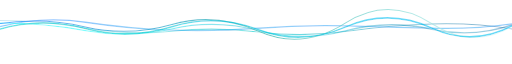
t = 0.00 s
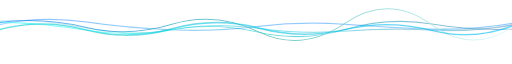
t = 1.19 s
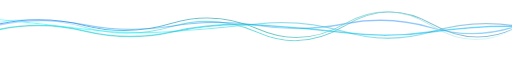
t = 3.57 s
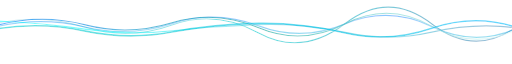
t = 4.76 s
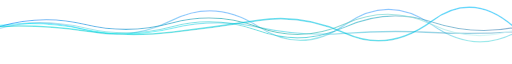
t = 7.14 s
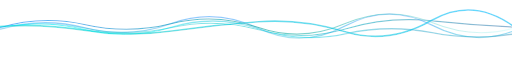
t = 8.34 s

The animated SVG that drew these frames (rendered in a browser with its animation timeline set to each time). Animation: 5 SMIL elements (animate=5); frames cover the first 8.34 s, repeats indefinitely.

<svg xmlns="http://www.w3.org/2000/svg" xmlns:xlink="http://www.w3.org/1999/xlink" style="margin: auto; background: rgba(255, 255, 255,0); display: block; z-index: 1; position: relative; shape-rendering: auto;" width="1950" height="200" preserveAspectRatio="xMidYMid" viewBox="0 0 1950 200">
          <g transform="">
            <defs>
    <linearGradient id="blueGradient1" x1="0" x2="1" y1="0" y2="0">
      <stop stop-color="#ADD8E6" offset="0"></stop> <!-- Light Blue -->
      <stop stop-color="#00CED1" offset="0.5"></stop> <!-- Dark Turquoise -->
      <stop stop-color="#4682B4" offset="1"></stop> <!-- Steel Blue -->
    </linearGradient>
    <linearGradient id="blueGradient2" x1="0" x2="0" y1="0" y2="1">
      <stop stop-color="#B0E0E6" offset="0"></stop> <!-- Powder Blue -->
      <stop stop-color="#40E0D0" offset="0.5"></stop> <!-- Turquoise -->
      <stop stop-color="#1E90FF" offset="1"></stop> <!-- Dodger Blue -->
    </linearGradient>
    <linearGradient id="blueGradient3" x1="0" x2="1" y1="0" y2="1">
      <stop stop-color="#7FFFD4" offset="0"></stop> <!-- Aquamarine -->
      <stop stop-color="#00FFFF" offset="0.5"></stop> <!-- Aqua -->
      <stop stop-color="#4682B4" offset="1"></stop> <!-- Steel Blue -->
    </linearGradient>
    <linearGradient id="blueGradient4" x1="1" x2="0" y1="0" y2="0">
      <stop stop-color="#E0FFFF" offset="0"></stop> <!-- Light Cyan -->
      <stop stop-color="#20B2AA" offset="0.5"></stop> <!-- Light Sea Green -->
      <stop stop-color="#1E90FF" offset="1"></stop> <!-- Dodger Blue -->
    </linearGradient>
    <linearGradient id="blueGradient5" x1="1" x2="0" y1="1" y2="0">
      <stop stop-color="#00BFFF" offset="0"></stop> <!-- Deep Sky Blue -->
      <stop stop-color="#00CED1" offset="0.5"></stop> <!-- Dark Turquoise -->
      <stop stop-color="#00FFFF" offset="1"></stop> <!-- Deep Sky Blue -->
    </linearGradient>
    <filter id="white-shadow" x="-20%" y="-20%" width="140%" height="140%"> 
      <feDropShadow dx="2" dy="-3" stdDeviation="1" flood-color="rgba(255, 255, 255, 0.4)" />
    </filter>
            </defs>
            <path transform="scale(1, -1) translate(-5, -300)" d="M 0 240 L 0 241.915 Q 165 249.725 330 215.673 T 660 208.18 T 990 199.055 T 1320 208.65 T 1650 230.303 T 1980 211.464 L 1980 0 Z" stroke="url(#blueGradient1)" stroke-width="4" fill="none" opacity="0.6" filter="url(#white-shadow)">
              <animate attributeName="d" dur="14.285714285714285s" repeatCount="indefinite" keyTimes="0;0.333;0.667;1" calcmod="spline" keySplines="0.2 0 0.2 1;0.2 0 0.2 1;0.2 0 0.2 1" begin="0s" values="M0 0L 0 243.84212793573954Q 165 244.198481323735  330 214.97043919697492T 660 203.02580743298734T 990 199.82321083516976T 1320 201.96793159645011T 1650 230.24393184683908T 1980 207.67099842439933L 1980 0 Z;M0 0L 0 235.0618328876254Q 165 269.3721943745703  330 218.17211425063454T 660 226.50305342938853T 990 196.3260923575501T 1320 232.4077939064989T 1650 230.51147502836807T 1980 224.94661631212443L 1980 0 Z;M0 0L 0 205.27226479494266Q 165 240.5155728470433  330 212.79915181526675T 660 213.58512293669696T 990 212.32102514981105T 1320 204.89820182351832T 1650 246.2686309045961T 1980 215.49084241837852L 1980 0 Z;M0 0L 0 243.84212793573954Q 165 244.198481323735  330 214.97043919697492T 660 203.02580743298734T 990 199.82321083516976T 1320 201.96793159645011T 1650 230.24393184683908T 1980 207.67099842439933L 1980 0 Z"></animate>
            </path>
            <path transform="scale(1, -1) translate(-5, -300)" d="M 0 220 L 0 227.032 Q 165 252.125 330 238.153 T 660 207.735 T 990 220.548 T 1320 228.142 T 1650 211.542 T 1980 236.441 L 1980 0 Z" stroke="url(#blueGradient2)" stroke-width="5" fill="none" opacity="0.5" filter="url(#white-shadow)">
              <animate attributeName="d" dur="14.285714285714285s" repeatCount="indefinite" keyTimes="0;0.333;0.667;1" calcmod="spline" keySplines="0.2 0 0.2 1;0.2 0 0.2 1;0.2 0 0.2 1" begin="-2.8571428571428568s" values="M0 0L 0 198.91548309391138Q 165 261.3922476818655  330 234.30112068896972T 660 204.3221098374849T 990 197.40719560146192T 1320 210.24404882431836T 1650 221.90110529290098T 1980 229.98865514501918L 1980 0 Z;M0 0L 0 233.19830897370343Q 165 262.28508633762743  330 238.99758623407547T 660 208.4840242477092T 990 225.62292636527536T 1320 232.06758779859936T 1650 209.26990298551567T 1980 237.85581571111973L 1980 0 Z;M0 0L 0 214.6550175761586Q 165 255.77933395353938  330 205.58046331850787T 660 248.3458831575966T 990 222.1831187074748T 1320 230.19035948492177T 1650 228.0683781289646T 1980 201.17251667905413L 1980 0 Z;M0 0L 0 198.91548309391138Q 165 261.3922476818655  330 234.30112068896972T 660 204.3221098374849T 990 197.40719560146192T 1320 210.24404882431836T 1650 221.90110529290098T 1980 229.98865514501918L 1980 0 Z"></animate>
            </path>
            <path transform="scale(1, -1) translate(-5, -300)" d="M 0 230 L 0 237.421 Q 165 234.24 330 206.641 T 660 208.817 T 990 212.796 T 1320 203.256 T 1650 207.638 T 1980 231.557 L 1980 0 Z" stroke="url(#blueGradient3)" stroke-width="5" fill="none" opacity="0.5" filter="url(#white-shadow)">
              <animate attributeName="d" dur="14.285714285714285s" repeatCount="indefinite" keyTimes="0;0.333;0.667;1" calcmod="spline" keySplines="0.2 0 0.2 1;0.2 0 0.2 1;0.2 0 0.2 1" begin="-5.7142857142857135s" values="M0 0L 0 215.16905431144298Q 165 249.14013005538385  330 208.41012606073144T 660 219.40030814888186T 990 211.27085687418423T 1320 192.61204273811109T 1650 197.1885193400654T 1980 194.1286625359876L 1980 0 Z;M0 0L 0 229.8226321403231Q 165 236.19867929760932  330 203.52409441404166T 660 214.7170706299125T 990 198.3572922664371T 1320 205.71937345561807T 1650 212.78814530052776T 1980 239.82308226121222L 1980 0 Z;M0 0L 0 247.9361109368723Q 165 231.5303336771614  330 210.95445598569952T 660 200.65096582892625T 990 232.7786653161789T 1320 199.8474501390285T 1650 200.50986927760832T 1980 220.1168133404018L 1980 0 Z;M0 0L 0 215.16905431144298Q 165 249.14013005538385  330 208.41012606073144T 660 219.40030814888186T 990 211.27085687418423T 1320 192.61204273811109T 1650 197.1885193400654T 1980 194.1286625359876L 1980 0 Z"></animate>
            </path>
            <path transform="scale(1, -1) translate(-5, -300)" d="M 0 230 L 0 256.55 Q 165 236.696 330 217.771 T 660 229.085 T 990 199.848 T 1320 234.073 T 1650 227.095 T 1980 237.087 L 1980 0 Z" stroke="url(#blueGradient4)" stroke-width="4" fill="none" opacity="0.7" filter="url(#white-shadow)">
              <animate attributeName="d" dur="14.285714285714285s" repeatCount="indefinite" keyTimes="0;0.333;0.667;1" calcmod="spline" keySplines="0.2 0 0.2 1;0.2 0 0.2 1;0.2 0 0.2 1" begin="-8.571428571428571s" values="M0 0L 0 224.7037505439761Q 165 272.6930353316019  330 229.55156582258994T 660 236.61065365348014T 990 219.91504503660167T 1320 230.31466475967437T 1650 220.06173038098666T 1980 207.42481352241373L 1980 0 Z;M0 0L 0 208.16910156011605Q 165 259.1249630688156  330 226.47382965111322T 660 228.26470562084018T 990 214.50370306252307T 1320 233.37870660752753T 1650 248.78240193288315T 1980 229.8215346622372L 1980 0 Z;M0 0L 0 236.77128821460013Q 165 256.3974835288876  330 217.5513635828135T 660 228.94425335689596T 990 199.4737517303316T 1320 234.14322206572314T 1650 227.22631676701283T 1980 237.64106680051827L 1980 0 Z;M0 0L 0 224.7037505439761Q 165 272.6930353316019  330 229.55156582258994T 660 236.61065365348014T 990 219.91504503660167T 1320 230.31466475967437T 1650 220.06173038098666T 1980 207.42481352241373L 1980 0 Z"></animate>
            </path>
            <path transform="scale(1, -1) translate(-5, -300)" d="M 0 200 L 0 208.515 Q 165 222.623 330 209.4 T 660 212.907 T 990 214.014 T 1320 210.712 T 1650 206.499 T 1980 232.652 L 1980 0 Z" stroke="url(#blueGradient5)" stroke-width="6" fill="none" opacity="0.6" filter="url(#white-shadow)">
              <animate attributeName="d" dur="14.285714285714285s" repeatCount="indefinite" keyTimes="0;0.333;0.667;1" calcmod="spline" keySplines="0.2 0 0.2 1;0.2 0 0.2 1;0.2 0 0.2 1" begin="-11.428571428571427s" values="M0 0L 0 206.7391959060845Q 165 245.70594371304395  330 203.10592615464478T 660 200.39674383834097T 990 223.5013485428745T 1320 197.11555530025123T 1650 192.20908422829876T 1980 225.460814725169L 1980 0 Z;M0 0L 0 222.47847594882043Q 165 226.43274857890046  330 203.86035526418627T 660 198.8500946506723T 990 246.60167473644773T 1320 194.98517556687025T 1650 247.29227858709245T 1980 200.39555084376045L 1980 0 Z;M0 0L 0 211.39873916492658Q 165 263.85646813786497  330 219.62354308390505T 660 233.22692097790812T 990 198.60435835485188T 1320 232.7961046393257T 1650 229.7087015967473T 1980 244.3330217931673L 1980 0 Z;M0 0L 0 206.7391959060845Q 165 245.70594371304395  330 203.10592615464478T 660 200.39674383834097T 990 223.5013485428745T 1320 197.11555530025123T 1650 192.20908422829876T 1980 225.460814725169L 1980 0 Z"></animate>
            </path>
            </g>
          </svg>
